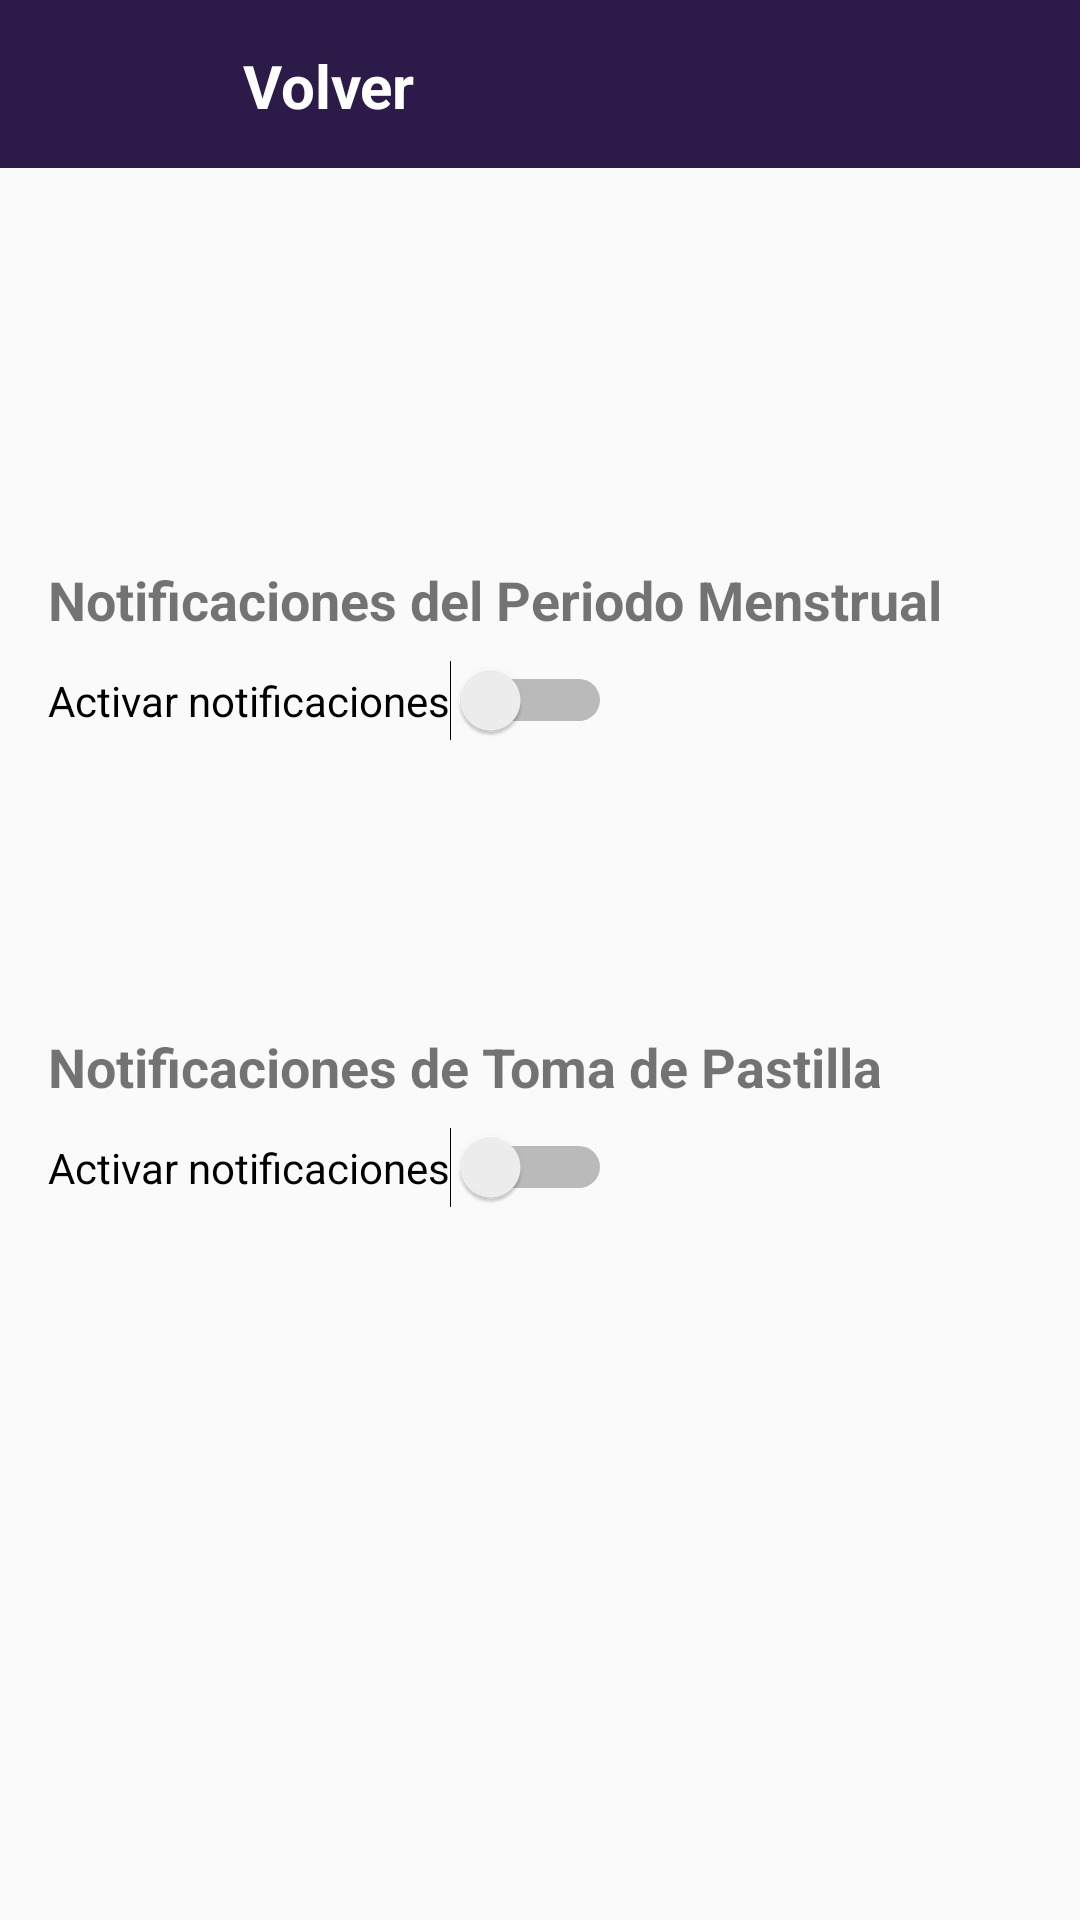

Reconstruct the res/layout file that produces this screen, plus the resources it refers to.
<!-- AndroidManifest.xml: application theme Theme.MiCicloFem -->
<!-- res/layout/activity_notificaciones.xml -->
<?xml version="1.0" encoding="utf-8"?>
<androidx.constraintlayout.widget.ConstraintLayout
    xmlns:android="http://schemas.android.com/apk/res/android"
    xmlns:app="http://schemas.android.com/apk/res-auto"
    xmlns:tools="http://schemas.android.com/tools"
    android:layout_width="match_parent"
    android:layout_height="match_parent"
    tools:context=".NotificacionesActivity">

    
    <androidx.constraintlayout.widget.ConstraintLayout
        android:id="@+id/constraintLayout2"
        android:layout_width="0dp"
        android:layout_height="56dp"
        android:layout_alignParentBottom="true"
        android:orientation="horizontal"
        android:background="@color/purpura"
        app:layout_constraintEnd_toEndOf="parent"
        app:layout_constraintStart_toStartOf="parent"
        app:layout_constraintTop_toTopOf="parent">

        <Button
            android:id="@+id/btn_Volver"
            android:layout_width="76dp"
            android:layout_height="76dp"
            android:background="?android:attr/selectableItemBackground"
            android:contentDescription="Back"
            android:gravity="center"
            app:layout_constraintStart_toStartOf="parent"
            app:layout_constraintTop_toTopOf="parent" />

        <ImageView
            android:id="@+id/img_Volver"
            android:layout_width="30dp"
            android:layout_height="30dp"
            android:layout_margin="3dp"
            android:gravity="center"
            android:src="@drawable/ic_vover_blanco"
            app:layout_constraintBottom_toBottomOf="@+id/btn_Volver"
            app:layout_constraintEnd_toEndOf="@+id/btn_Volver"
            app:layout_constraintStart_toStartOf="parent"
            app:layout_constraintTop_toTopOf="@+id/btn_Volver"
            app:layout_constraintVertical_bias="0.217" />

        <TextView
            android:layout_width="wrap_content"
            android:layout_height="wrap_content"
            android:layout_gravity="center"
            android:layout_marginStart="28dp"
            android:text="Volver"
            android:textColor="@android:color/white"
            android:textSize="20sp"
            android:textStyle="bold"
            app:layout_constraintBottom_toBottomOf="parent"
            app:layout_constraintStart_toEndOf="@+id/img_Volver"
            app:layout_constraintTop_toTopOf="parent"
            app:layout_constraintVertical_bias="0.517" />
    </androidx.constraintlayout.widget.ConstraintLayout>

    

    

    <androidx.constraintlayout.widget.ConstraintLayout
        android:id="@+id/constraintLayoutNotifMenstrual"
        android:layout_width="0dp"
        android:layout_height="wrap_content"
        app:layout_constraintBottom_toTopOf="@+id/constraintLayoutNotifPastilla"
        app:layout_constraintEnd_toEndOf="parent"
        app:layout_constraintHorizontal_bias="0.0"
        app:layout_constraintStart_toStartOf="parent"
        app:layout_constraintTop_toBottomOf="@+id/constraintLayout2"
        app:layout_constraintVertical_bias="0.64">

        
        <TextView
            android:id="@+id/textNotifMenstrual"
            android:layout_width="wrap_content"
            android:layout_height="wrap_content"
            android:layout_marginStart="16dp"
            android:layout_marginTop="16dp"
            android:text="Notificaciones del Periodo Menstrual"
            android:textSize="18sp"
            android:textStyle="bold"
            app:layout_constraintBottom_toBottomOf="parent"
            app:layout_constraintStart_toStartOf="parent"
            app:layout_constraintTop_toTopOf="parent" />

        
        <Switch
            android:id="@+id/switchNotifMenstrual"
            android:layout_width="wrap_content"
            android:layout_height="wrap_content"
            android:layout_marginStart="16dp"
            android:layout_marginTop="8dp"
            android:text="Activar notificaciones"
            app:layout_constraintStart_toStartOf="parent"
            app:layout_constraintTop_toBottomOf="@+id/textNotifMenstrual" />
    </androidx.constraintlayout.widget.ConstraintLayout>

    <androidx.constraintlayout.widget.ConstraintLayout
        android:id="@+id/constraintLayoutNotifPastilla"
        android:layout_width="0dp"
        android:layout_height="wrap_content"
        android:layout_marginBottom="164dp"
        app:layout_constraintBottom_toBottomOf="parent"
        app:layout_constraintEnd_toEndOf="parent"
        app:layout_constraintHorizontal_bias="0.0"
        app:layout_constraintStart_toStartOf="parent"
        app:layout_constraintTop_toBottomOf="@+id/constraintLayout2"
        app:layout_constraintVertical_bias="0.763">

        
        <TextView
            android:id="@+id/textNotifPastilla"
            android:layout_width="wrap_content"
            android:layout_height="wrap_content"
            android:layout_marginStart="16dp"
            android:layout_marginTop="16dp"
            android:text="Notificaciones de Toma de Pastilla"
            android:textSize="18sp"
            android:textStyle="bold"
            app:layout_constraintBottom_toBottomOf="parent"
            app:layout_constraintStart_toStartOf="parent"
            app:layout_constraintTop_toTopOf="parent" />

        
        <Switch
            android:id="@+id/switchNotifPastilla"
            android:layout_width="wrap_content"
            android:layout_height="wrap_content"
            android:layout_marginStart="16dp"
            android:layout_marginTop="8dp"
            android:text="Activar notificaciones"
            app:layout_constraintStart_toStartOf="parent"
            app:layout_constraintTop_toBottomOf="@+id/textNotifPastilla" />
    </androidx.constraintlayout.widget.ConstraintLayout>

</androidx.constraintlayout.widget.ConstraintLayout>
<!-- resources referenced by this layout -->
<resources>
  <color name="purpura">#2C1B49</color>
  <style name="Theme.MiCicloFem" parent="Base.Theme.MiCicloFem" />
  <style name="Base.Theme.MiCicloFem" parent="Theme.AppCompat.Light.NoActionBar">
          
          
      </style>
</resources>
